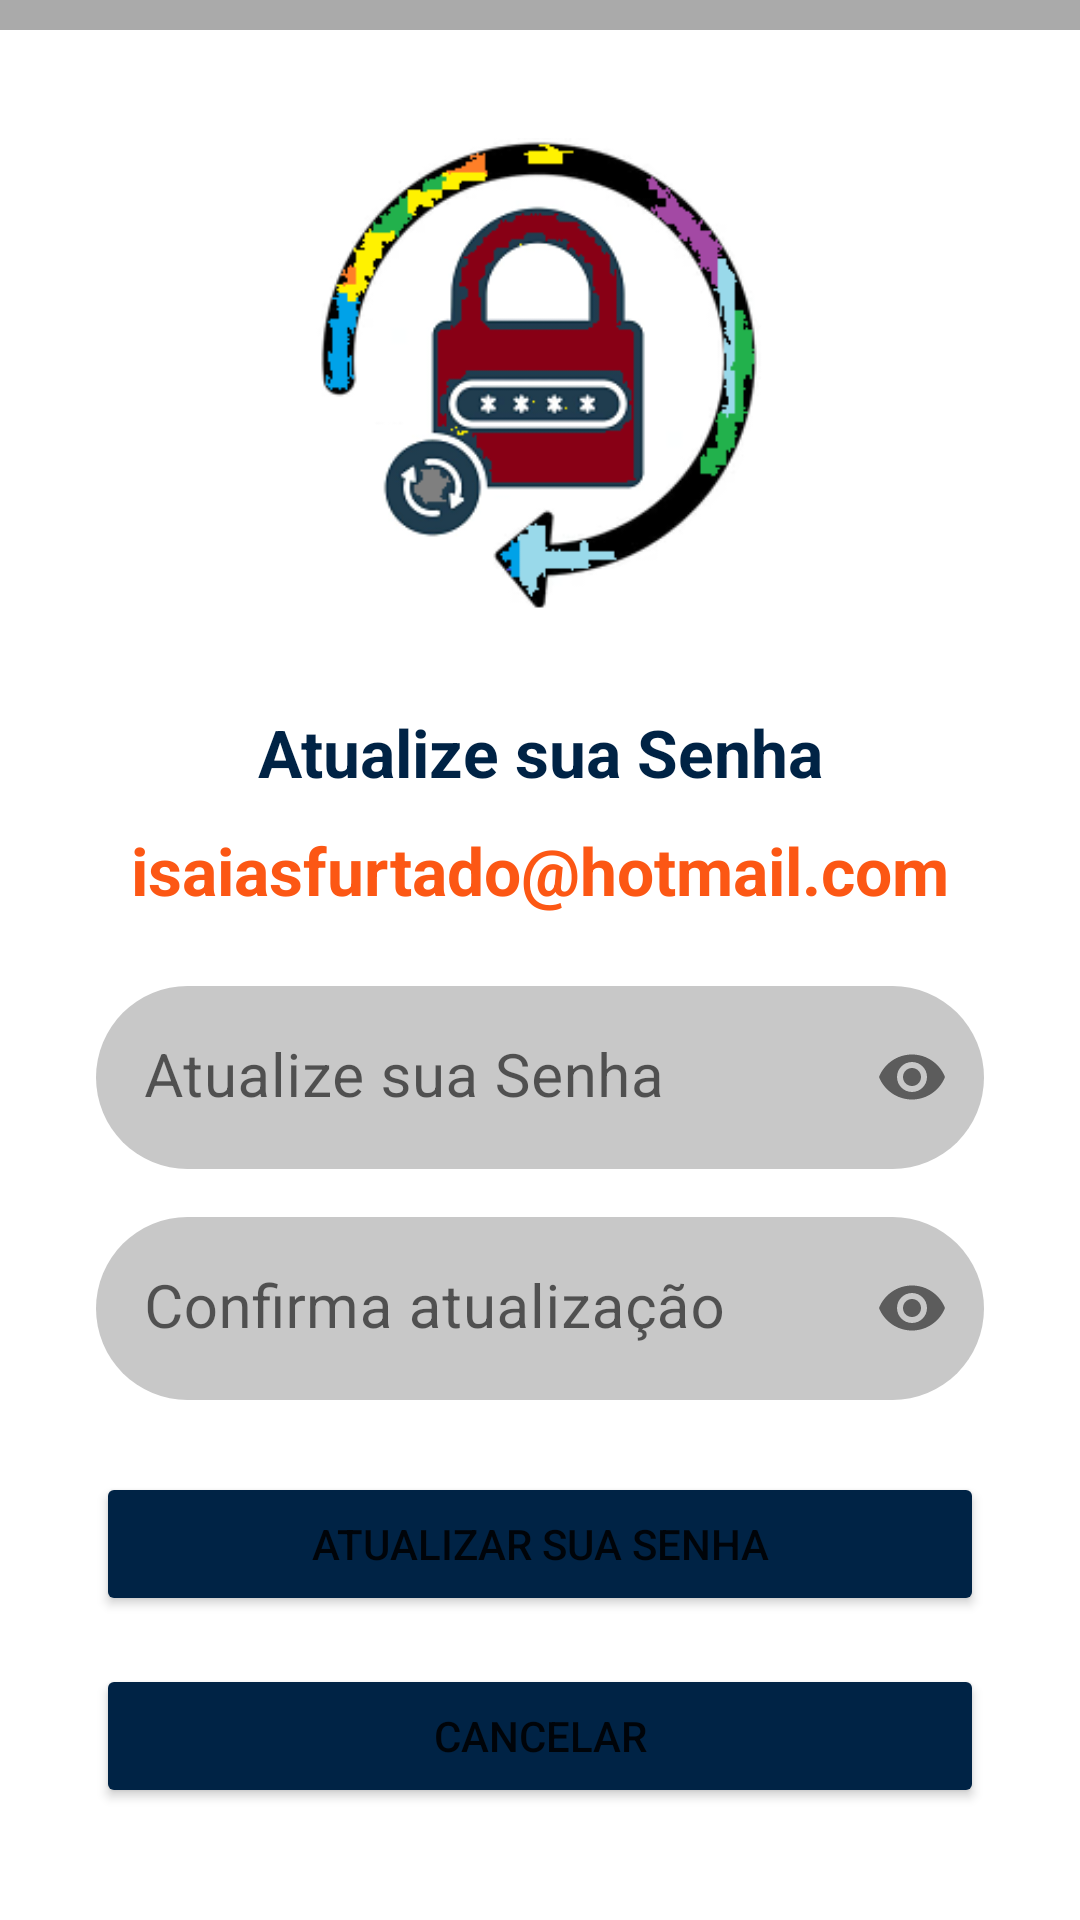

The Android layout XML behind this screen, and the referenced resources:
<!-- AndroidManifest.xml: application theme Theme.WhatsappCloneTwo -->
<!-- res/layout/forgotpass_layout.xml -->
<?xml version="1.0" encoding="utf-8"?>
<androidx.constraintlayout.widget.ConstraintLayout xmlns:android="http://schemas.android.com/apk/res/android"
    xmlns:app="http://schemas.android.com/apk/res-auto"
    xmlns:tools="http://schemas.android.com/tools"
    android:id="@+id/main"
    android:layout_width="match_parent"
    android:layout_height="match_parent"
    android:background="@color/white">

    <androidx.appcompat.widget.Toolbar
        android:id="@+id/forgotpassToolbar"
        android:layout_width="0dp"
        android:layout_height="10dp"
        android:background="@android:color/darker_gray"
        android:title="Recuperar Senha"
        android:titleTextColor="@android:color/black"
        app:layout_constraintEnd_toEndOf="parent"
        app:layout_constraintStart_toStartOf="parent"
        app:layout_constraintTop_toTopOf="parent" />

    <ImageView
        android:id="@+id/changePass"
        android:layout_width="160dp"
        android:layout_height="160dp"
        android:layout_marginTop="36dp"
        app:layout_constraintEnd_toEndOf="parent"
        app:layout_constraintHorizontal_bias="0.498"
        app:layout_constraintStart_toStartOf="parent"
        app:layout_constraintTop_toBottomOf="@+id/forgotpassToolbar"
        app:layout_constraintVertical_chainStyle="packed"
        app:srcCompat="@drawable/icon_changepass" />

    <TextView
        android:id="@+id/titleforgotPass"
        android:layout_width="wrap_content"
        android:layout_height="wrap_content"
        android:layout_marginTop="30dp"
        android:text="@string/editNewPass"
        android:textColor="@color/navy"
        android:textSize="22sp"
        android:textStyle="bold"
        app:layout_constraintEnd_toEndOf="parent"
        app:layout_constraintStart_toStartOf="parent"
        app:layout_constraintTop_toBottomOf="@+id/changePass" />

    <TextView
        android:id="@+id/emailforgotPass"
        android:layout_width="wrap_content"
        android:layout_height="wrap_content"
        android:layout_marginTop="10dp"
        android:text="@string/teste"
        android:textColor="@color/orange"
        android:textSize="22sp"
        android:textStyle="bold"
        app:layout_constraintEnd_toEndOf="parent"
        app:layout_constraintStart_toStartOf="parent"
        app:layout_constraintTop_toBottomOf="@+id/titleforgotPass" />

    <com.google.android.material.textfield.TextInputLayout
        android:id="@+id/textNewLayoutPassword"
        android:layout_marginTop="24dp"
        android:layout_width="0dp"
        android:layout_height="wrap_content"
        android:layout_marginStart="32dp"
        android:layout_marginEnd="32dp"
        app:endIconMode="password_toggle"
        app:boxCornerRadiusTopStart="32dp"
        app:boxCornerRadiusTopEnd="32dp"
        app:boxCornerRadiusBottomStart="32dp"
        app:boxCornerRadiusBottomEnd="32dp"
        app:layout_constraintEnd_toEndOf="parent"
        app:layout_constraintStart_toStartOf="parent"
        app:layout_constraintTop_toBottomOf="@+id/emailforgotPass"
        app:boxBackgroundColor="@color/cardview_shadow_start_color"
        app:boxBackgroundMode="filled"
        app:boxStrokeWidth="0dp"
        app:boxStrokeWidthFocused="0dp">

        <com.google.android.material.textfield.TextInputEditText
            android:id="@+id/editTextPassword"
            android:layout_width="match_parent"
            android:layout_height="wrap_content"
            android:textSize="20dp"
            android:inputType="textPassword"
            android:hint="@string/editNewPass" />

    </com.google.android.material.textfield.TextInputLayout>

    <com.google.android.material.textfield.TextInputLayout
        android:id="@+id/confirmTextLayoutPassword"
        android:layout_marginTop="16dp"
        android:layout_width="0dp"
        android:layout_height="wrap_content"
        android:layout_marginStart="32dp"
        android:layout_marginEnd="32dp"
        app:boxCornerRadiusTopStart="32dp"
        app:endIconMode="password_toggle"
        app:boxCornerRadiusTopEnd="32dp"
        app:boxCornerRadiusBottomStart="32dp"
        app:boxCornerRadiusBottomEnd="32dp"
        app:layout_constraintEnd_toEndOf="parent"
        app:layout_constraintStart_toStartOf="parent"
        app:layout_constraintTop_toBottomOf="@+id/textNewLayoutPassword"
        app:boxBackgroundColor="@color/cardview_shadow_start_color"
        app:boxBackgroundMode="filled"
        app:boxStrokeWidth="0dp"
        app:boxStrokeWidthFocused="0dp">

        <com.google.android.material.textfield.TextInputEditText
            android:id="@+id/editNewTextPassword"
            android:layout_width="match_parent"
            android:layout_height="wrap_content"
            android:textSize="20dp"
            android:inputType="textPassword"
            android:hint="@string/textNewLayoutPassword" />
    </com.google.android.material.textfield.TextInputLayout>

    <Button
        android:id="@+id/buttonNewPass"
        android:layout_width="0dp"
        android:layout_height="wrap_content"
        android:layout_marginStart="32dp"
        android:layout_marginTop="24dp"
        android:layout_marginEnd="32dp"
        android:onClick="sendPasswordReset"
        android:backgroundTint="@color/navy"
        android:text="@string/buttonNewPass"
        app:layout_constraintEnd_toEndOf="parent"
        app:layout_constraintStart_toStartOf="parent"
        app:layout_constraintTop_toBottomOf="@+id/confirmTextLayoutPassword" />

    <Button
        android:id="@+id/cancelNew"
        android:layout_width="0dp"
        android:layout_height="wrap_content"
        android:layout_marginStart="32dp"
        android:layout_marginTop="16dp"
        android:layout_marginEnd="32dp"
        android:onClick="backToLogin"
        android:backgroundTint="@color/navy"
        android:text="@string/cancelar"
        app:layout_constraintEnd_toEndOf="parent"
        app:layout_constraintStart_toStartOf="parent"
        app:layout_constraintTop_toBottomOf="@+id/buttonNewPass" />



</androidx.constraintlayout.widget.ConstraintLayout>
<!-- resources referenced by this layout -->
<resources>
  <color name="navy">#FF002345</color>
  <color name="orange">#FFFC5714</color>
  <color name="white">#FFFFFFFF</color>
  <!-- drawable icon_changepass: png bitmap (drawable, 25418 bytes) -->
  <string name="buttonNewPass">Atualizar sua Senha</string>
  <string name="cancelar">Cancelar</string>
  <string name="editNewPass">Atualize sua Senha</string>
  <string name="teste">isaiasfurtado@hotmail.com</string>
  <string name="textNewLayoutPassword">Confirma atualização</string>
  <style name="Theme.WhatsappCloneTwo" parent="Theme.MaterialComponents.DayNight.NoActionBar">
          <item name="colorPrimary">@color/purple_500</item>
          <item name="colorPrimaryVariant">@color/purple_700</item>
          <item name="colorOnPrimary">@color/white</item>
          <item name="colorSecondary">@color/teal_200</item>
          <item name="colorSecondaryVariant">@color/teal_700</item>
          <item name="colorOnSecondary">@color/black</item>
          <item name="android:statusBarColor">?attr/colorPrimaryVariant</item>
      </style>
  <color name="purple_500">#FF6200EE</color>
  <color name="purple_700">#FF3700B3</color>
  <color name="teal_200">#FF03DAC5</color>
  <color name="teal_700">#FF018786</color>
  <color name="black">#FF000000</color>
</resources>
